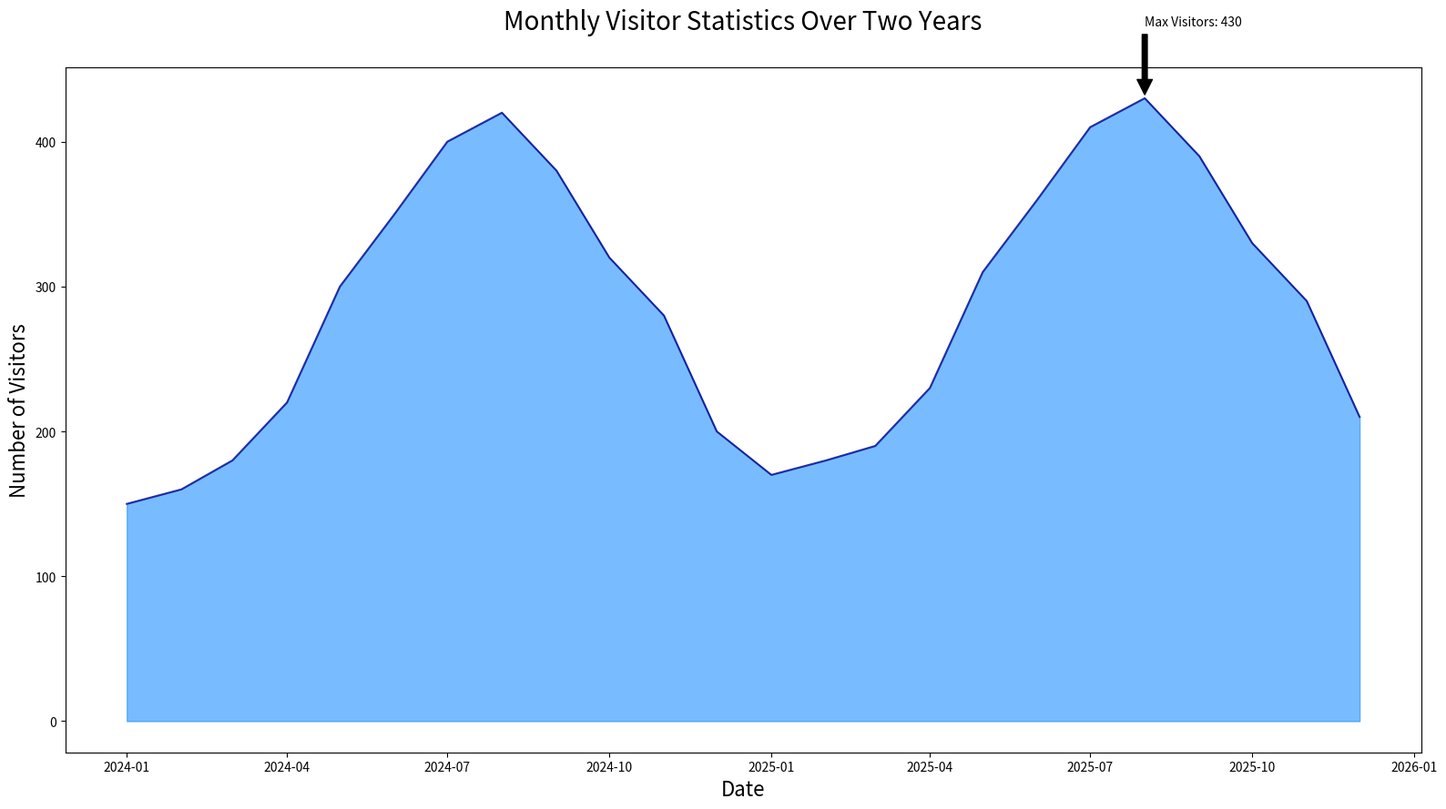

Generate this figure with matplotlib:

import matplotlib.pyplot as plt
import pandas as pd

data = {
    'Date': pd.date_range(start='2024-01-01', periods=24, freq='MS'),
    'Visitors': [150, 160, 180, 220, 300, 350, 400, 420, 380, 320, 280, 200, 
                 170, 180, 190, 230, 310, 360, 410, 430, 390, 330, 290, 210]
}
df = pd.DataFrame(data)

plt.figure(figsize=(16, 9))
plt.fill_between(df['Date'], df['Visitors'], color='#1E90FF', alpha=0.6)
plt.plot(df['Date'], df['Visitors'], color='#00008B', alpha=0.8)

plt.title('Monthly Visitor Statistics Over Two Years', fontsize=20, pad=30)
plt.xlabel('Date', fontsize=16)
plt.ylabel('Number of Visitors', fontsize=16)

max_visitors = df['Visitors'].max()
max_date = df['Date'][df['Visitors'].idxmax()]
plt.annotate(f'Max Visitors: {max_visitors}', xy=(max_date, max_visitors), xytext=(max_date, max_visitors + 50),
             arrowprops=dict(facecolor='black', shrink=0.05))

plt.tight_layout()
plt.show()
